Run: headless pygame with SDL's dummy video driver; simulated clock (each Clock.tick advances the game by its frame time, no real sleeping); random seed 0; keys injected as events and as key.get_pressed() state; mouse plan: one left click at the window centre at the start of phase 2, then a move to the lower-right quarter at the start of phase 3.
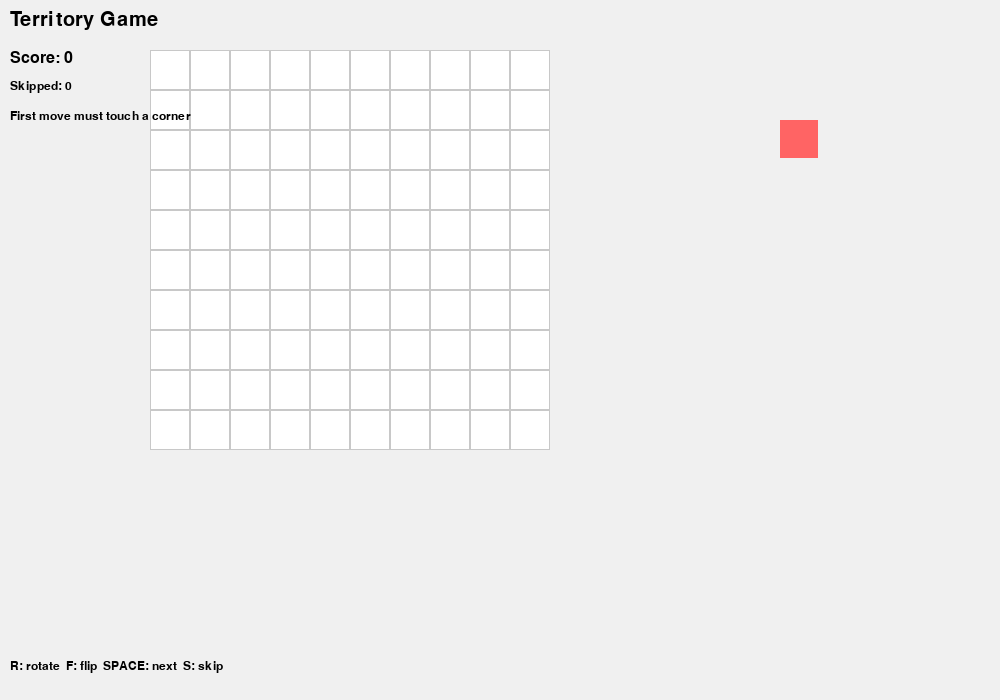
Frame 1 of 4 · flips 1–60 · no input
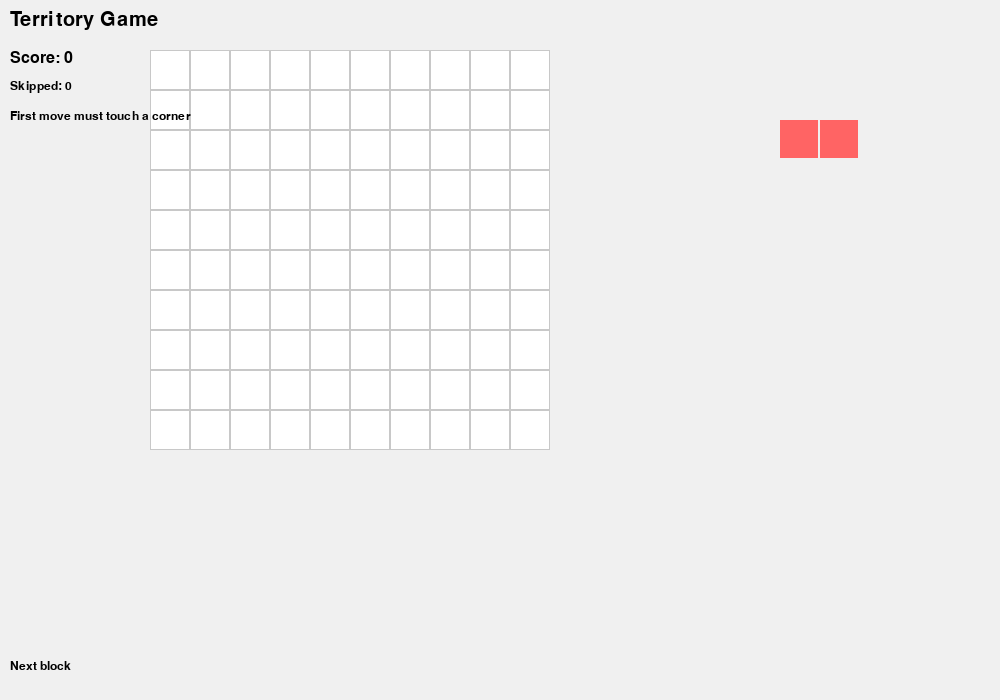
Frame 2 of 4 · flips 61–180 · clicked the window centre · tapped SPACE, RETURN · held RIGHT (→), D
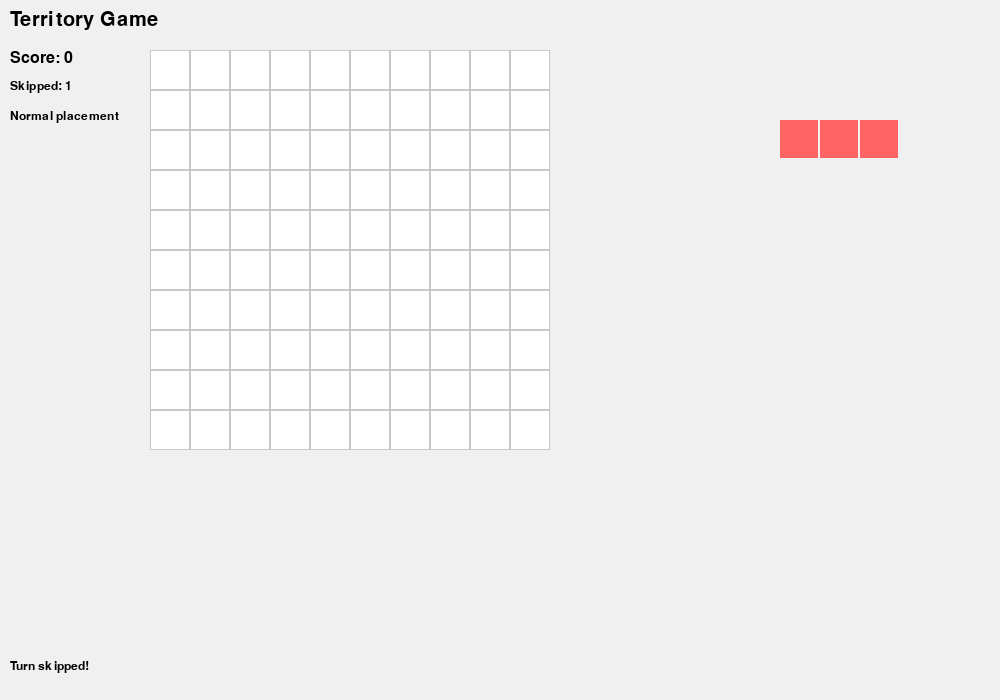
Frame 3 of 4 · flips 181–300 · moved the mouse to the lower-right quarter · held DOWN (↓), S
Frame 4 of 4 · flips 301–420 · held LEFT (←), A, UP (↑), W · screen unchanged from frame 3, image omitted

The pygame program that drew these frames:

import sys
import pygame

SCREEN_WIDTH = 1000
SCREEN_HEIGHT = 700
GRID_SIZE = 10
CELL_SIZE = 40
BOARD_OFFSET_X = 150
BOARD_OFFSET_Y = 50

BG_COLOR = (240, 240, 240)
GRID_COLOR = (200, 200, 200)
BLOCK_COLOR = (70, 130, 180)
TERRITORY_COLOR = (34, 139, 34)
TEXT_COLOR = (0, 0, 0)
VALID_COLOR = (144, 238, 144)
INVALID_COLOR = (255, 100, 100)

# 1マスから5マスまでの全21パターン
ALL_BLOCKS = [
    [[1]],
    [[1, 1]],
    [[1, 1, 1]],
    [[1, 0], [1, 1]],
    [[1, 1, 1, 1]],
    [[1, 0, 0], [1, 1, 1]],
    [[0, 1, 0], [1, 1, 1]],
    [[1, 1, 0], [0, 1, 1]],
    [[1, 1], [1, 1]],
    [[1, 1, 1, 1, 1]],
    [[1, 0, 0, 0], [1, 1, 1, 1]],
    [[0, 1, 0, 0], [1, 1, 1, 1]],
    [[1, 1, 0, 0], [0, 1, 1, 1]],
    [[1, 0, 1], [1, 1, 1]],
    [[1, 0], [1, 1], [1, 1]],
    [[1, 0, 0],[1, 0, 0], [1, 1, 1]],
    [[1, 0, 0], [1, 1, 0], [0, 1, 0]],
    [[1, 0, 0], [1, 1, 1], [0, 0, 1]],
    [[0, 1, 0], [1, 1, 1], [0, 1, 0]],
    [[1, 0, 0], [1, 1, 1], [0, 1, 0]],
    [[1, 0, 0], [1, 1, 1], [1, 0, 0]],
]


def rotate_shape(shape):
    rows = len(shape)
    cols = len(shape[0])
    result = [[0 for _ in range(rows)] for _ in range(cols)]
    for r in range(rows):
        for c in range(cols):
            result[c][rows - 1 - r] = shape[r][c]
    return result


def flip_shape(shape):
    return [row[::-1] for row in shape]


def normalize_shape(shape):
    min_r = min((r for r, row in enumerate(shape) for v in row if v), default=0)
    min_c = min((c for r, row in enumerate(shape) for c, v in enumerate(row) if v), default=0)
    rows = []
    for r in range(min_r, len(shape)):
        rows.append(shape[r][min_c:])
    return rows


def get_shape_bounds(shape):
    if not shape:
        return 0, 0
    height = len(shape)
    width = max(len(row) for row in shape)
    return width, height


class Block:
    def __init__(self, shape, block_id=0):
        self.original_shape = [row[:] for row in shape]
        self.shape = [row[:] for row in shape]
        self.block_id = block_id
        self.x = 0
        self.y = 0
        self.is_dragging = False

    def rotate(self):
        self.shape = normalize_shape(rotate_shape(self.shape))

    def flip(self):
        self.shape = flip_shape(self.shape)

    def draw(self, screen, color=BLOCK_COLOR):
        for r_idx, row in enumerate(self.shape):
            for c_idx, cell in enumerate(row):
                if cell:
                    pygame.draw.rect(
                        screen,
                        color,
                        (
                            self.x + c_idx * CELL_SIZE,
                            self.y + r_idx * CELL_SIZE,
                            CELL_SIZE - 2,
                            CELL_SIZE - 2,
                        ),
                    )

    def get_cells(self):
        cells = []
        for r_idx, row in enumerate(self.shape):
            for c_idx, cell in enumerate(row):
                if cell:
                    cells.append((r_idx, c_idx))
        return cells


class Board:
    def __init__(self):
        self.grid = [[0 for _ in range(GRID_SIZE)] for _ in range(GRID_SIZE)]
        self.corner_positions = [(0, 0), (0, GRID_SIZE - 1), (GRID_SIZE - 1, 0), (GRID_SIZE - 1, GRID_SIZE - 1)]
        self.is_first_move = True
        self.skipped_turns = 0

    def draw(self, screen):
        for r in range(GRID_SIZE):
            for c in range(GRID_SIZE):
                x = BOARD_OFFSET_X + c * CELL_SIZE
                y = BOARD_OFFSET_Y + r * CELL_SIZE
                color = TERRITORY_COLOR if self.grid[r][c] == 1 else (255, 255, 255)
                pygame.draw.rect(screen, color, (x, y, CELL_SIZE, CELL_SIZE))
                pygame.draw.rect(screen, GRID_COLOR, (x, y, CELL_SIZE, CELL_SIZE), 1)

    def is_touching_corner(self, block):
        grid_x = round((block.x - BOARD_OFFSET_X) / CELL_SIZE)
        grid_y = round((block.y - BOARD_OFFSET_Y) / CELL_SIZE)

        for r_idx, c_idx in block.get_cells():
            target_r = grid_y + r_idx
            target_c = grid_x + c_idx
            for corner_r, corner_c in self.corner_positions:
                if target_r == corner_r and target_c == corner_c:
                    return True
        return False

    def can_place(self, block, require_corner=False):
        grid_x = round((block.x - BOARD_OFFSET_X) / CELL_SIZE)
        grid_y = round((block.y - BOARD_OFFSET_Y) / CELL_SIZE)

        for r_idx, c_idx in block.get_cells():
            target_r = grid_y + r_idx
            target_c = grid_x + c_idx
            if not (0 <= target_r < GRID_SIZE and 0 <= target_c < GRID_SIZE):
                return False
            if self.grid[target_r][target_c] != 0:
                return False

        if require_corner and not self.is_touching_corner(block):
            return False

        return True

    def place_block(self, block):
        if not self.can_place(block, self.is_first_move):
            return False

        grid_x = round((block.x - BOARD_OFFSET_X) / CELL_SIZE)
        grid_y = round((block.y - BOARD_OFFSET_Y) / CELL_SIZE)

        for r_idx, c_idx in block.get_cells():
            target_r = grid_y + r_idx
            target_c = grid_x + c_idx
            self.grid[target_r][target_c] = 1

        self.is_first_move = False
        return True

    def skip_turn(self):
        """ターンをスキップ"""
        self.is_first_move = False
        self.skipped_turns += 1
        return True

    def get_score(self):
        return sum(cell for row in self.grid for cell in row)


def draw_text(screen, text, x, y, font_size=24, color=TEXT_COLOR):
    font = pygame.font.Font(None, font_size)
    surface = font.render(text, True, color)
    screen.blit(surface, (x, y))


def main():
    pygame.init()
    screen = pygame.display.set_mode((SCREEN_WIDTH, SCREEN_HEIGHT))
    pygame.display.set_caption("blox")
    clock = pygame.time.Clock()
    board = Board()

    current_block_idx = 0
    current_block = Block(ALL_BLOCKS[current_block_idx], current_block_idx)
    current_block.x = SCREEN_WIDTH - 220
    current_block.y = 120

    running = True
    offset_x = 0
    offset_y = 0
    message = "R: rotate  F: flip  SPACE: next  S: skip"

    while running:
        screen.fill(BG_COLOR)
        mouse_x, mouse_y = pygame.mouse.get_pos()

        for event in pygame.event.get():
            if event.type == pygame.QUIT:
                running = False
            elif event.type == pygame.KEYDOWN:
                if event.key == pygame.K_r:
                    current_block.rotate()
                    message = "Rotated"
                elif event.key == pygame.K_f:
                    current_block.flip()
                    message = "Flipped"
                elif event.key == pygame.K_SPACE:
                    current_block_idx = (current_block_idx + 1) % len(ALL_BLOCKS)
                    current_block = Block(ALL_BLOCKS[current_block_idx], current_block_idx)
                    current_block.x = SCREEN_WIDTH - 220
                    current_block.y = 120
                    message = "Next block"
                elif event.key == pygame.K_s:
                    board.skip_turn()
                    current_block_idx = (current_block_idx + 1) % len(ALL_BLOCKS)
                    current_block = Block(ALL_BLOCKS[current_block_idx], current_block_idx)
                    current_block.x = SCREEN_WIDTH - 220
                    current_block.y = 120
                    message = "Turn skipped!"
            elif event.type == pygame.MOUSEBUTTONDOWN:
                if event.button == 1:
                    block_width, block_height = get_shape_bounds(current_block.shape)
                    rect = pygame.Rect(current_block.x, current_block.y, block_width * CELL_SIZE, block_height * CELL_SIZE)
                    if rect.collidepoint(mouse_x, mouse_y):
                        current_block.is_dragging = True
                        offset_x = current_block.x - mouse_x
                        offset_y = current_block.y - mouse_y
            elif event.type == pygame.MOUSEBUTTONUP:
                if event.button == 1 and current_block.is_dragging:
                    current_block.is_dragging = False
                    if board.place_block(current_block):
                        current_block_idx = (current_block_idx + 1) % len(ALL_BLOCKS)
                        current_block = Block(ALL_BLOCKS[current_block_idx], current_block_idx)
                        current_block.x = SCREEN_WIDTH - 220
                        current_block.y = 120
                        message = "Placed!"
                    else:
                        current_block.x = SCREEN_WIDTH - 220
                        current_block.y = 120
                        message = "Cannot place here"

        if current_block.is_dragging:
            current_block.x = mouse_x + offset_x
            current_block.y = mouse_y + offset_y

        board.draw(screen)

        # 右側の選択ブロック描画
        preview = Block(current_block.shape, current_block.block_id)
        preview.x = SCREEN_WIDTH - 220
        preview.y = 120
        preview.draw(screen, BLOCK_COLOR)

        # ボード上に置けるかのプレビュー
        if board.can_place(current_block, board.is_first_move):
            current_block.draw(screen, VALID_COLOR)
        else:
            current_block.draw(screen, INVALID_COLOR)

        draw_text(screen, "Territory Game", 10, 10, 30)
        draw_text(screen, f"Score: {board.get_score()}", 10, 50, 24)
        draw_text(screen, f"Skipped: {board.skipped_turns}", 10, 80, 18)
        draw_text(screen, "First move must touch a corner" if board.is_first_move else "Normal placement", 10, 110, 18)
        draw_text(screen, message, 10, SCREEN_HEIGHT - 40, 18)

        pygame.display.flip()
        clock.tick(60)

    pygame.quit()
    sys.exit()


if __name__ == "__main__":
    main()
